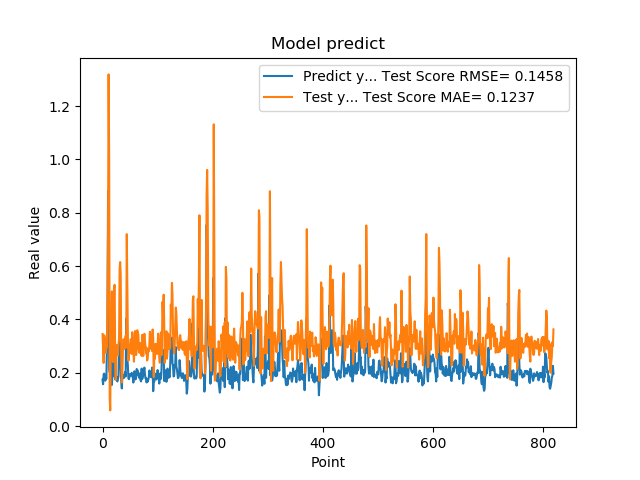

The file beside this chart, header and first rows:
1.742661595344543457e-01, 3.451838865484838648e-01
1.572303026914596558e-01, 2.910361655881023579e-01
1.941800117492676059e-01, 2.370048022873388893e-01
1.970258951187133512e-01, 3.407768894418335970e-01
1.859861761331558505e-01, 3.323285290689489968e-01
1.705197989940643033e-01, 2.999242327163483823e-01
1.844120919704437256e-01, 2.745454092448629257e-01
1.779371052980423251e-01, 3.111733223894924127e-01
3.004232645034790039e-01, 2.945488125029182558e-01
3.969086110591887873e-01, 4.877156502749345757e-01
8.820003867149353027e-01, 7.323812959040296722e-01
6.841114759445190430e-01, 1.318651157377378480e+00
2.116497457027435580e-01, 1.005930311786334075e+00
2.014262527227401733e-01, 1.029439461838045911e-01
2.061583995819092074e-01, 5.912197170476131414e-02
3.160260915756225586e-01, 3.210120056058004545e-01
3.489396274089813232e-01, 3.875954485256788984e-01
1.544443815946578979e-01, 5.055457902659071800e-01
1.959947794675827026e-01, 2.529347375929002495e-01
1.894801408052444180e-01, 2.401776909006983762e-01
4.474425017833709162e-01, 3.288204518142426314e-01
3.771362304687500555e-01, 5.186274355265785285e-01
1.889318972826004028e-01, 5.299391406504191382e-01
1.752775162458419522e-01, 2.357383949749465857e-01
1.822472065687180121e-01, 1.742212434884294892e-01
1.866402029991149902e-01, 3.039373452397525766e-01
1.715678423643112183e-01, 3.028115718140453883e-01
1.676391065120696744e-01, 2.757627760641524484e-01
1.773854047060013095e-01, 2.656840816155466856e-01
1.872433423995972235e-01, 3.059691546872739809e-01
3.204146027565002441e-01, 3.281597954158724795e-01
3.134283721446990967e-01, 5.889364153869969254e-01
3.171058297157288153e-01, 6.151862016498558239e-01
2.202603369951247891e-01, 5.671498841574194039e-01
1.659800857305526733e-01, 2.588930442899811113e-01
1.415748745203018188e-01, 1.637964703586636261e-01
1.852595061063766479e-01, 1.989580295655316300e-01
1.814238876104354858e-01, 2.806844104493796399e-01
1.905867606401443481e-01, 3.256719909571490490e-01
1.810430586338043213e-01, 3.190667422917186080e-01
1.954265981912612915e-01, 2.899024355442439971e-01
2.029463946819305142e-01, 3.162560446221870381e-01
1.862521618604660034e-01, 3.395928198189571701e-01
4.038094580173492432e-01, 2.949126230489961253e-01
3.743042349815369207e-01, 7.199156358395122357e-01
2.572054266929626465e-01, 5.279842966696955964e-01
2.253161966800689420e-01, 3.378826697723524841e-01
1.787700653076171875e-01, 2.457854239049115097e-01
1.761920750141143799e-01, 2.703790551144496512e-01
1.861467957496643066e-01, 2.738263812610089443e-01
1.954011768102645874e-01, 2.978244329545346458e-01
1.907722949981689176e-01, 3.258556353085982904e-01
1.898660957813262939e-01, 3.202528405195610439e-01
2.001174986362457275e-01, 2.708611713222023321e-01
1.922753006219863892e-01, 3.522502640145712682e-01
1.810636967420578003e-01, 3.096965303872264985e-01
1.635809391736984530e-01, 2.821329945519446269e-01
1.916799396276473999e-01, 2.418728763581279029e-01
2.058236002922058105e-01, 2.933686886691510010e-01
1.857409924268722812e-01, 3.567117748318058279e-01
1.752161234617233276e-01, 3.007505307058763178e-01
... 759 more rows
